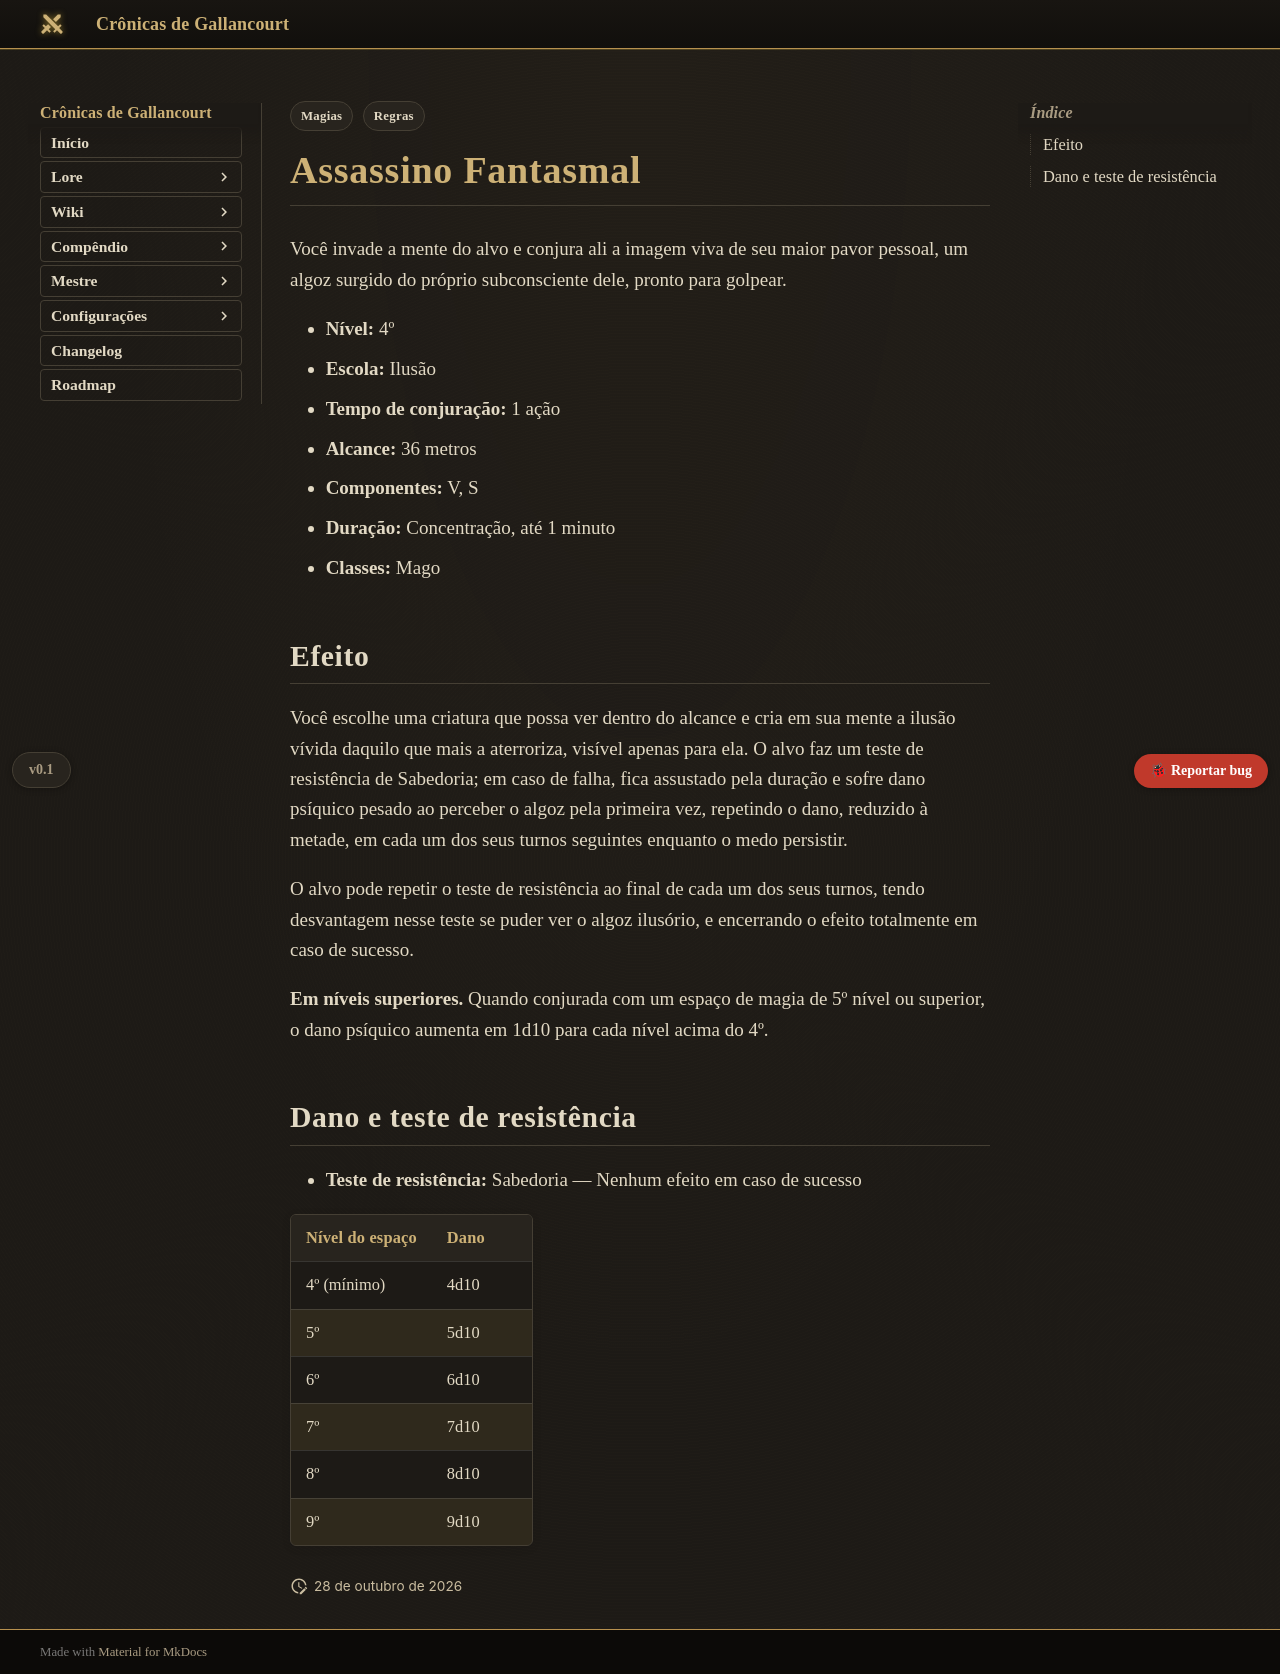

repository: Verayon/Gallancourt-RPG-DnD- · page: magias/assassino-fantasmal/index.html · generator: mkdocs

---
tags:
  - Regras
  - Magias
magia:
  nivel: 4
  escola: Ilusão
  tempo: "1 ação"
  alcance: "36 metros"
  componentes: "V, S"
  duracao: "Concentração, até 1 minuto"
  ritual: false
  concentracao: true
  classes: [Mago]
  categoria: Dano
  dano_tipo: Psíquico
  alcance_tipo: Distância
  area: Nenhuma
  fonte: PHB
  nome_ingles: "Phantasmal Killer"
  resistencia: Sabedoria
  resistencia_efeito: "Nenhum efeito"
  dano:
    - ["4º (mínimo)", "4d10"]
    - ["5º", "5d10"]
    - ["6º", "6d10"]
    - ["7º", "7d10"]
    - ["8º", "8d10"]
    - ["9º", "9d10"]
---

# Assassino Fantasmal

Você invade a mente do alvo e conjura ali a imagem viva de seu maior pavor pessoal, um algoz surgido do próprio subconsciente dele, pronto para golpear.

- **Nível:** 4º
- **Escola:** Ilusão
- **Tempo de conjuração:** 1 ação
- **Alcance:** 36 metros
- **Componentes:** V, S
- **Duração:** Concentração, até 1 minuto
- **Classes:** Mago

## Efeito

Você escolhe uma criatura que possa ver dentro do alcance e cria em sua mente a ilusão vívida daquilo que mais a aterroriza, visível apenas para ela. O alvo faz um teste de resistência de Sabedoria; em caso de falha, fica assustado pela duração e sofre dano psíquico pesado ao perceber o algoz pela primeira vez, repetindo o dano, reduzido à metade, em cada um dos seus turnos seguintes enquanto o medo persistir.

O alvo pode repetir o teste de resistência ao final de cada um dos seus turnos, tendo desvantagem nesse teste se puder ver o algoz ilusório, e encerrando o efeito totalmente em caso de sucesso.

**Em níveis superiores.** Quando conjurada com um espaço de magia de 5º nível ou superior, o dano psíquico aumenta em 1d10 para cada nível acima do 4º.
